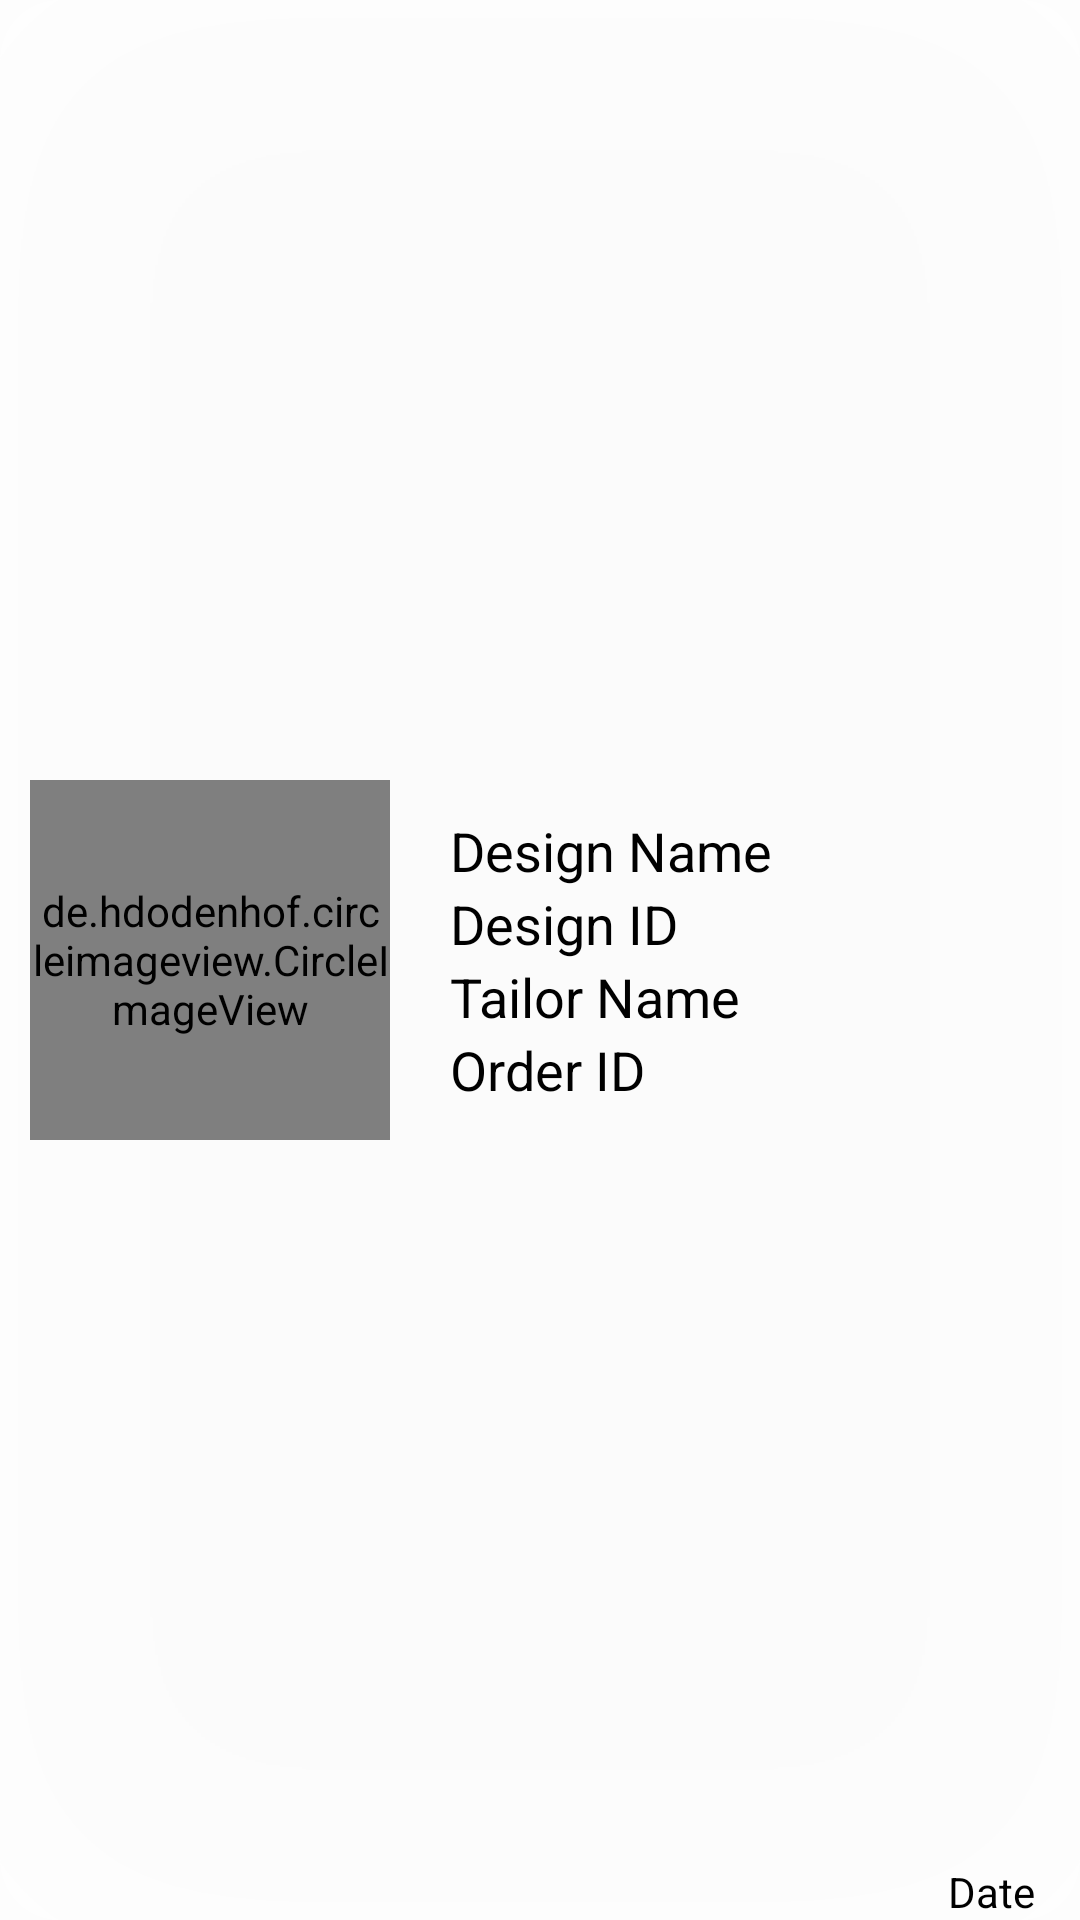

The Android layout XML behind this screen, and the referenced resources:
<!-- AndroidManifest.xml: application theme Theme.Tailorz -->
<!-- res/layout/singleorder.xml -->
<?xml version="1.0" encoding="utf-8"?>
<androidx.cardview.widget.CardView xmlns:android="http://schemas.android.com/apk/res/android"
    xmlns:app="http://schemas.android.com/apk/res-auto"
    android:id="@+id/Design_Details"
    android:layout_width="match_parent"
    android:layout_height="180dp"
    app:layout_constraintTop_toBottomOf="@id/tailor_details"
    android:layout_marginStart="10dp"
    android:layout_marginTop="15dp"
    android:layout_marginEnd="10dp"
    android:layout_marginBottom="10dp"
    android:orientation="vertical"
    app:cardBackgroundColor="#92FFFFFF"
    app:cardCornerRadius="20dp"
    app:cardElevation="1000dp">

    <RelativeLayout
        android:layout_width="wrap_content"
        android:layout_marginEnd="5dp"
        android:layout_height="wrap_content">

        <de.hdodenhof.circleimageview.CircleImageView
            android:id="@+id/TailorDesignImageCard"
            android:layout_width="120dp"
            android:layout_height="120dp"
            android:layout_centerVertical="true"
            android:layout_marginStart="10dp"
            android:layout_marginTop="10dp"
            android:layout_marginEnd="10dp"
            android:layout_marginBottom="10dp"
            android:src="@drawable/shoulders" />

        <RelativeLayout
            android:layout_width="wrap_content"
            android:layout_height="wrap_content"
            android:layout_centerVertical="true"
            android:layout_marginStart="10dp"
            android:layout_marginBottom="10dp"
            android:layout_toEndOf="@id/TailorDesignImageCard">

            <TextView
                android:id="@+id/DesignName"
                android:layout_width="wrap_content"
                android:layout_height="wrap_content"
                android:text="Design Name"
                android:textColor="@color/black"
                android:textSize="18sp"
                 />

            <TextView
                android:id="@+id/DesignID"
                android:layout_width="wrap_content"
                android:layout_height="wrap_content"
                android:layout_below="@id/DesignName"
                android:text="Design ID"
                android:textColor="@color/black"
                android:textSize="18sp"
                />

            <TextView
                android:id="@+id/TailorName"
                android:layout_width="wrap_content"
                android:layout_height="wrap_content"
                android:layout_below="@id/DesignID"
                android:text="Tailor Name"
                android:textColor="@color/black"
                android:textSize="18sp"
               />

            <TextView
                android:id="@+id/OrderID"
                android:layout_width="wrap_content"
                android:layout_height="wrap_content"
                android:layout_below="@id/TailorName"
                android:text="Order ID"
                android:textColor="@color/black"
                android:textSize="18sp"
               />



        </RelativeLayout>

        <TextView
            android:id="@+id/OrderDate"
            android:layout_width="wrap_content"
            android:layout_height="wrap_content"
            android:text="Date"
            android:textColor="@color/black"
            android:layout_alignParentEnd="true"
            android:layout_alignParentBottom="true"
            android:layout_margin="10dp"
            android:textSize="14sp"
           />

    </RelativeLayout>


</androidx.cardview.widget.CardView>
<!-- resources referenced by this layout -->
<resources>
  <color name="black">#FF000000</color>
  <!-- drawable shoulders: jpg bitmap (drawable, 16146 bytes) -->
  <style name="Theme.Tailorz" parent="Theme.MaterialComponents.Light.NoActionBar">
          
          <item name="colorPrimary">@color/purple_500</item>
          <item name="colorPrimaryVariant">@color/purple_700</item>
          <item name="colorOnPrimary">@color/white</item>
          
          <item name="colorSecondary">#EF950F</item>
          <item name="colorSecondaryVariant">#EF950F</item>
          <item name="colorOnSecondary">@color/black</item>
          
          <item name="android:statusBarColor">#52000000</item>
          
  
      </style>
  <color name="purple_500">#FF000000</color>
  <color name="purple_700">#FF3700B3</color>
  <color name="white">#FFFFFFFF</color>
</resources>
